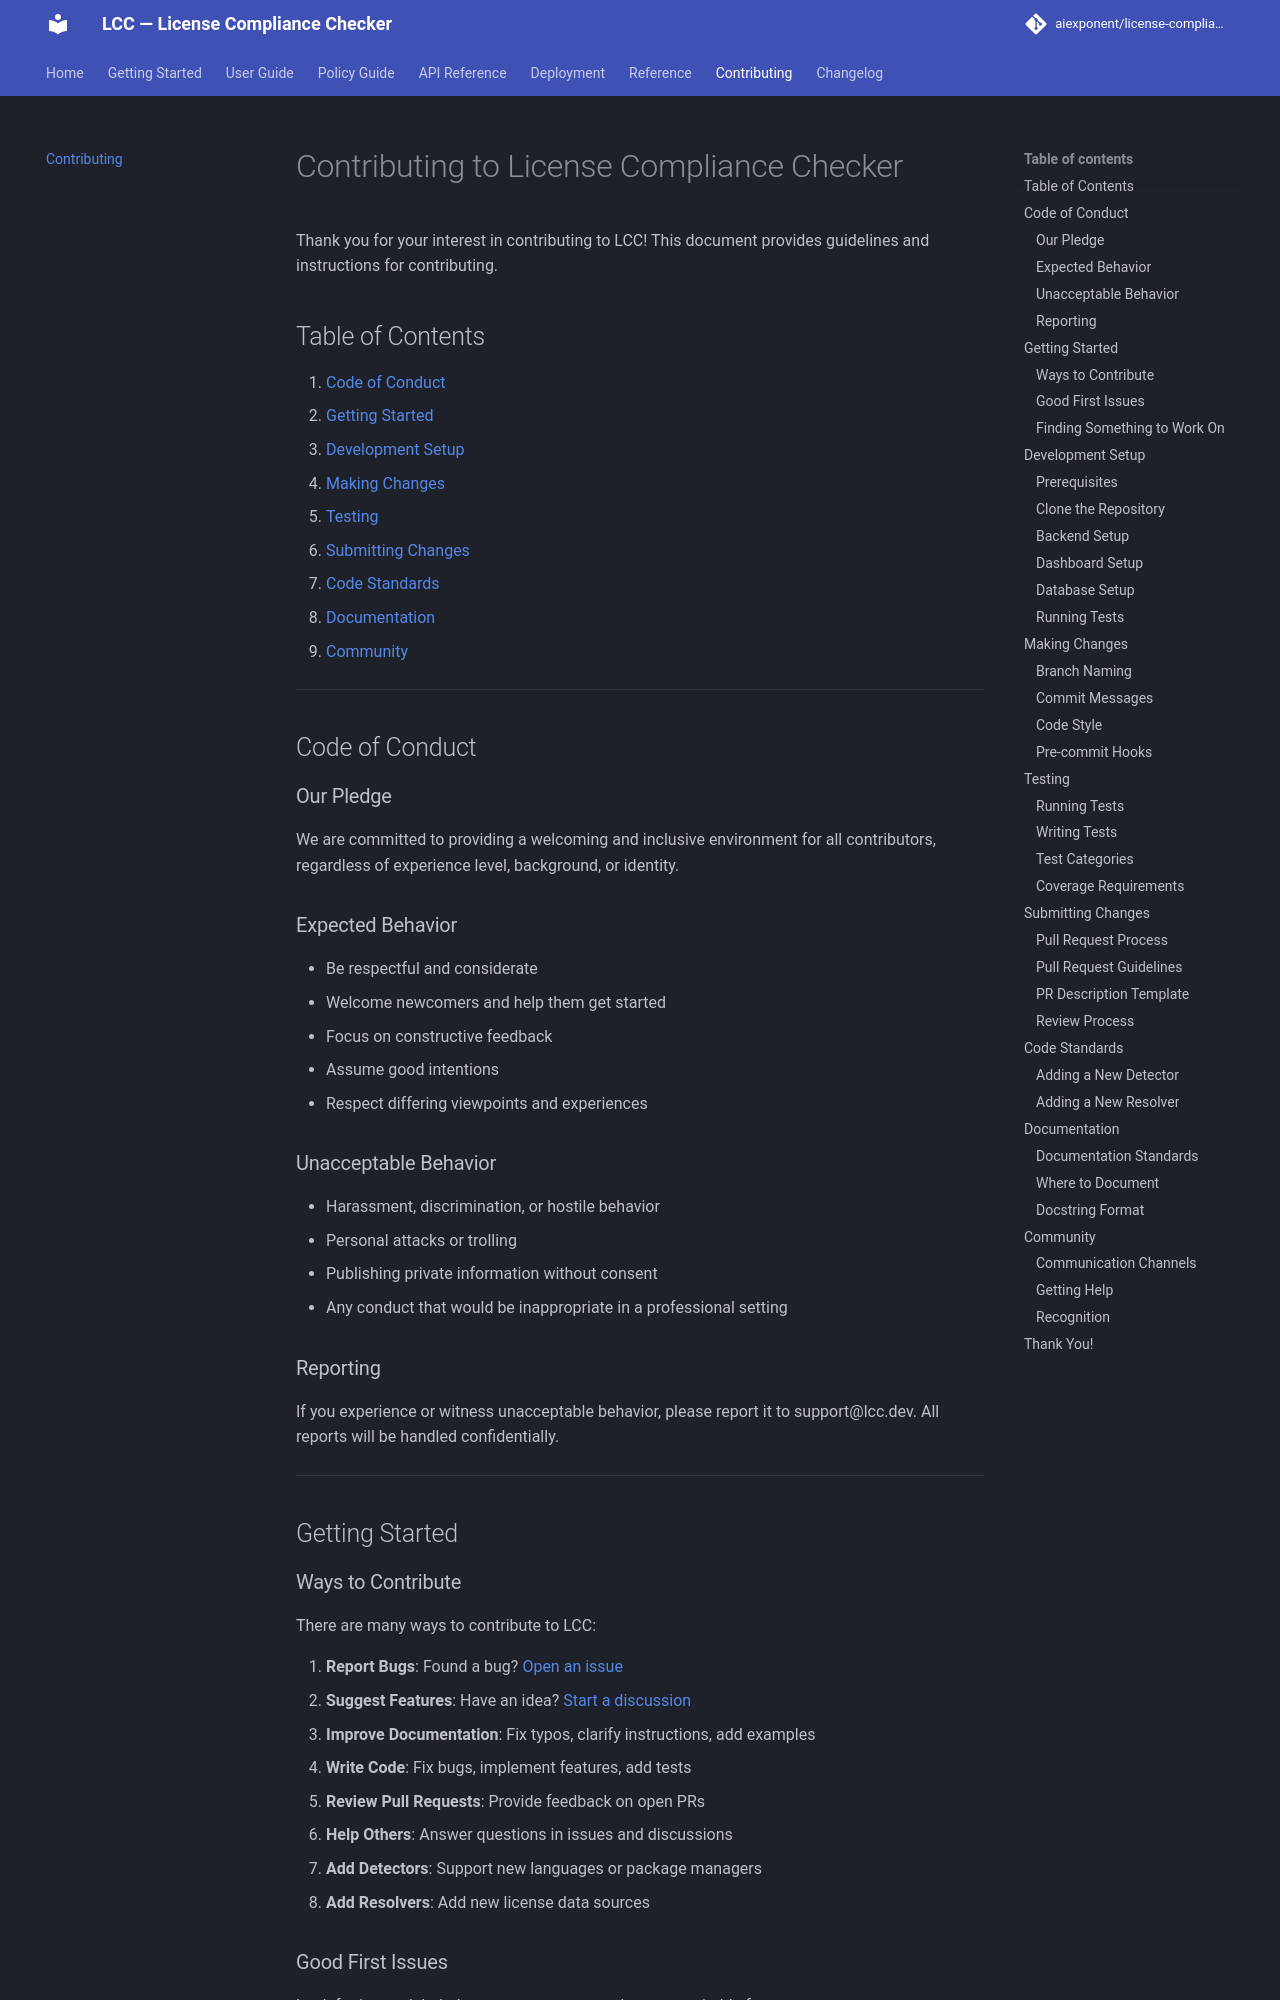

repository: aiexponent/license-compliance-checker · page: CONTRIBUTING/index.html · generator: mkdocs

# Contributing to License Compliance Checker

Thank you for your interest in contributing to LCC! This document provides guidelines and instructions for contributing.

## Table of Contents

1. [Code of Conduct](#code-of-conduct)
2. [Getting Started](#getting-started)
3. [Development Setup](#development-setup)
4. [Making Changes](#making-changes)
5. [Testing](#testing)
6. [Submitting Changes](#submitting-changes)
7. [Code Standards](#code-standards)
8. [Documentation](#documentation)
9. [Community](#community)

---

## Code of Conduct

### Our Pledge

We are committed to providing a welcoming and inclusive environment for all contributors, regardless of experience level, background, or identity.

### Expected Behavior

- Be respectful and considerate
- Welcome newcomers and help them get started
- Focus on constructive feedback
- Assume good intentions
- Respect differing viewpoints and experiences

### Unacceptable Behavior

- Harassment, discrimination, or hostile behavior
- Personal attacks or trolling
- Publishing private information without consent
- Any conduct that would be inappropriate in a professional setting

### Reporting

If you experience or witness unacceptable behavior, please report it to support@lcc.dev. All reports will be handled confidentially.

---

## Getting Started

### Ways to Contribute

There are many ways to contribute to LCC:

1. **Report Bugs**: Found a bug? [Open an issue](https://github.com/aiexponent/license-compliance-checker/issues/new)
2. **Suggest Features**: Have an idea? [Start a discussion](https://github.com/aiexponent/license-compliance-checker/discussions)
3. **Improve Documentation**: Fix typos, clarify instructions, add examples
4. **Write Code**: Fix bugs, implement features, add tests
5. **Review Pull Requests**: Provide feedback on open PRs
6. **Help Others**: Answer questions in issues and discussions
7. **Add Detectors**: Support new languages or package managers
8. **Add Resolvers**: Add new license data sources

### Good First Issues

Look for issues labeled [`good-first-issue`](https://github.com/aiexponent/license-compliance-checker/labels/good-first-issue) - these are suitable for newcomers.
